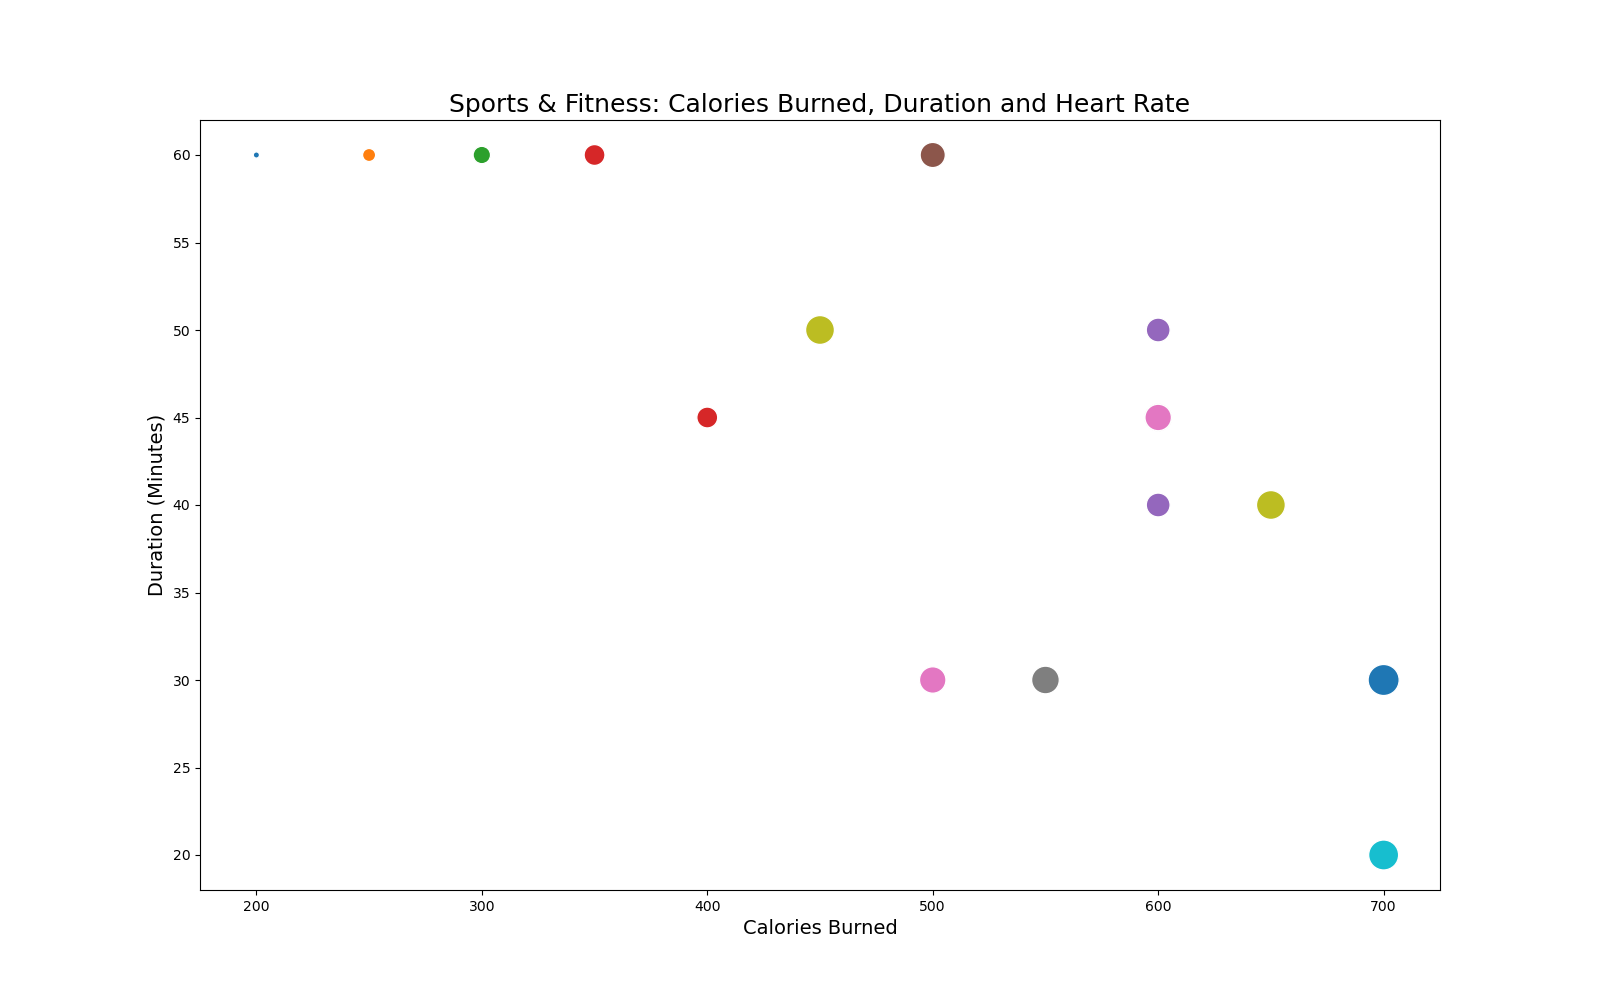

Data behind this chart, as committed beside it:
Sport, Calories_Burned, Duration_Minutes, Heart_Rate
Running, 500, 30, 150
Cycling, 400, 45, 130
Swimming, 600, 40, 140
Hiking, 350, 60, 120
Yoga, 200, 60, 100
Weightlifting, 450, 50, 160
Basketball, 550, 30, 155
Tennis, 500, 60, 145
Soccer, 600, 45, 155
Boxing, 700, 30, 170
Rowing, 650, 40, 160
Pilates, 250, 60, 110
Dancing, 300, 60, 120
Skiing, 600, 50, 140
Jumping_Rope, 700, 20, 165
Kayaking, 300, 60, 120
Rock_Climbing, 600, 45, 150
Skateboarding, 350, 60, 130
